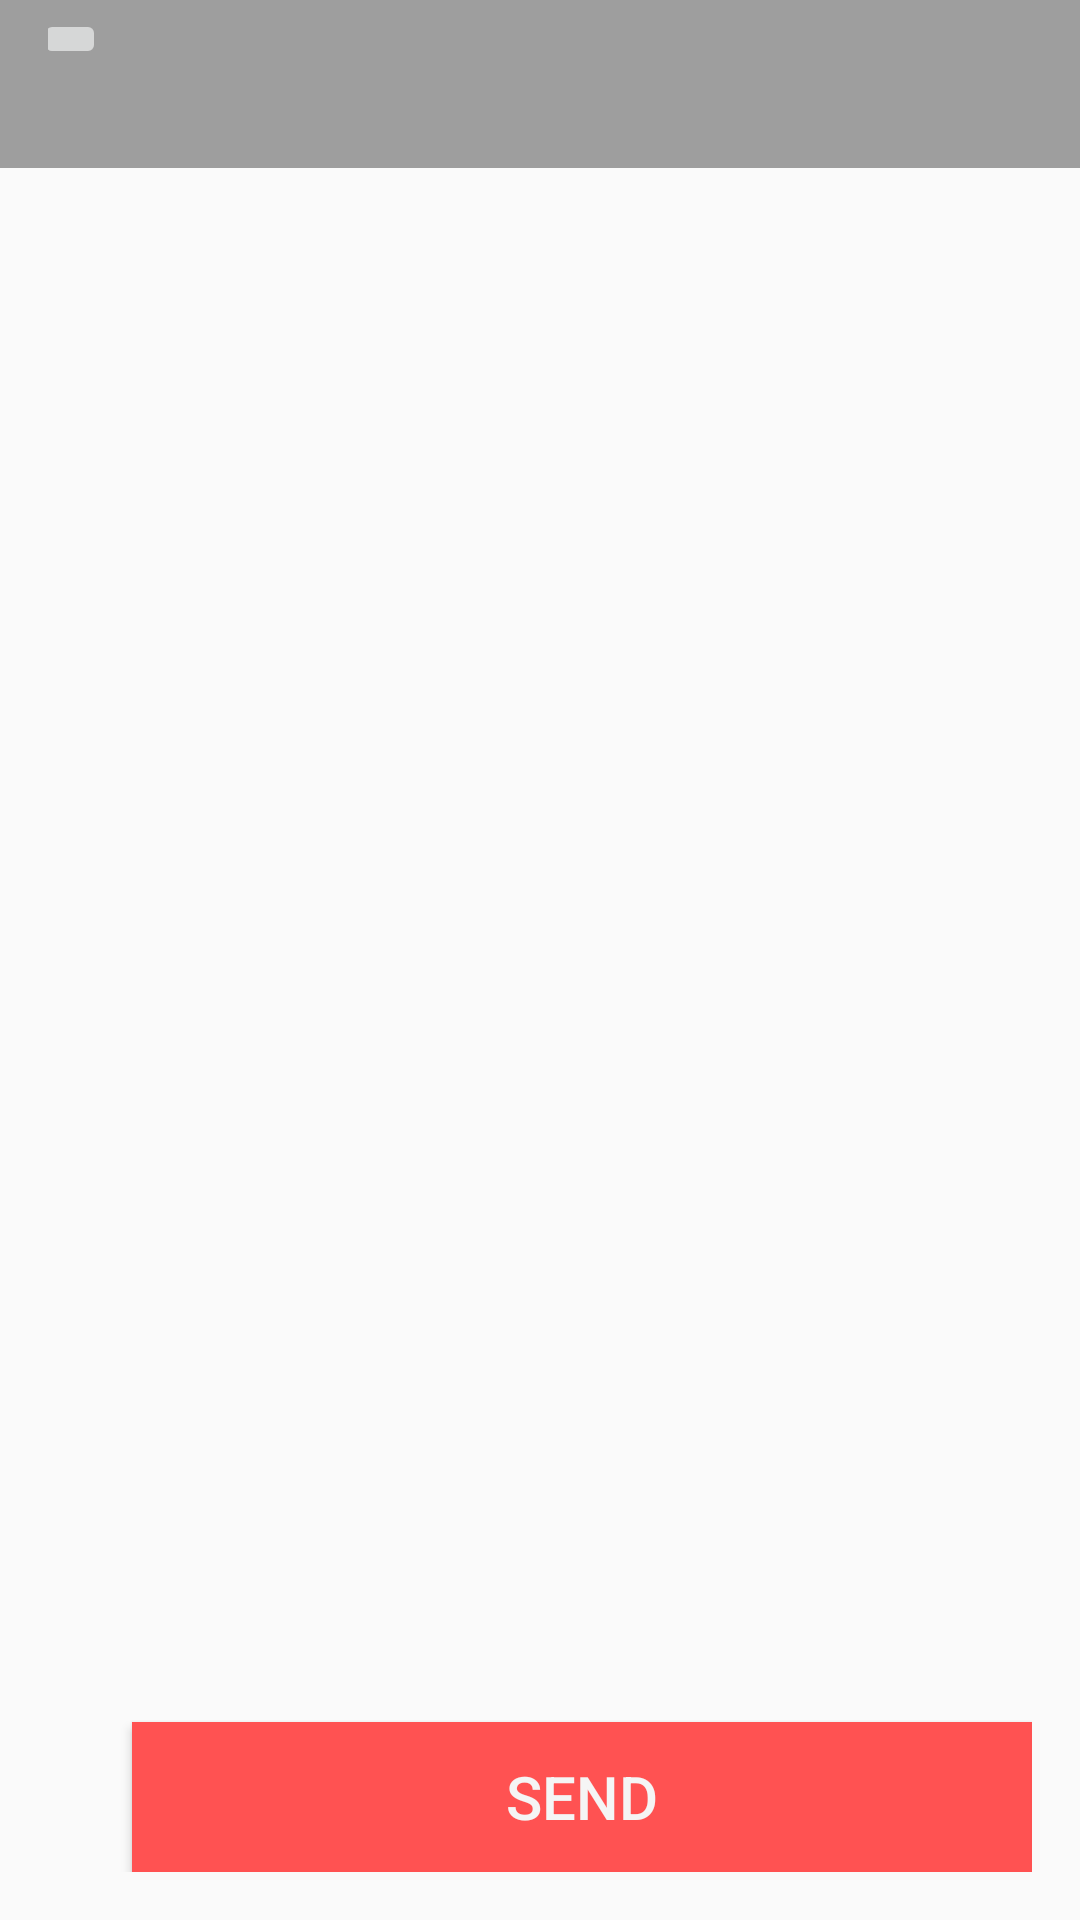

Reconstruct the res/layout file that produces this screen, plus the resources it refers to.
<!-- AndroidManifest.xml: application theme AppTheme -->
<!-- res/layout/activity_chat.xml -->
<RelativeLayout xmlns:android="http://schemas.android.com/apk/res/android"
    xmlns:tools="http://schemas.android.com/tools"
    android:layout_width="match_parent"
    android:layout_height="match_parent"
    tools:context=".ChatActivity">

    
    <include
        android:id="@+id/toolbar"
        layout="@layout/toolbar" />

    <RelativeLayout
        android:layout_width="fill_parent"
        android:layout_height="wrap_content"
        android:layout_below="@id/toolbar"
        android:padding="16dp">

        <ListView
            android:id="@+id/messages"
            android:layout_width="fill_parent"
            android:layout_height="wrap_content"
            android:layout_alignParentTop="true"></ListView>

        <Button
            android:id="@+id/sendbutton"
            android:layout_width="wrap_content"
            android:layout_height="wrap_content"
            android:layout_alignParentBottom="true"
            android:layout_alignParentRight="true"
            android:onClick="sendMessage"
            android:text="SEND" />

        <EditText
            android:id="@+id/new_message"
            android:layout_width="match_parent"
            android:layout_height="wrap_content"
            android:layout_alignParentBottom="true"
            android:layout_marginRight="20dp"
            android:layout_toLeftOf="@id/sendbutton" />
    </RelativeLayout>

</RelativeLayout>
<!-- res/layout/toolbar.xml (included above) -->
<?xml version="1.0" encoding="utf-8"?>
<merge xmlns:android="http://schemas.android.com/apk/res/android">

    <android.support.v7.widget.Toolbar
        android:id="@+id/toolbar"
        android:layout_width="match_parent"
        android:layout_height="wrap_content"
        android:layout_alignParentTop="true"
        android:background="#9E9E9E">

        <LinearLayout
            android:layout_width="fill_parent"
            android:layout_height="fill_parent"
            android:orientation="horizontal">

            <ImageButton
                android:id="@+id/logo"
                android:layout_width="wrap_content"
                android:layout_height="wrap_content"
                android:layout_marginLeft="-5dp"
                android:src="@drawable/back"
                android:layout_gravity="left"/>

            <ImageButton
                android:id="@+id/action_settings"
                android:visibility="invisible"
                android:layout_width="50dp"
                android:layout_height="50dp"
                android:icon="@drawable/settings"
                android:orderInCategory="100"
                android:title="@string/action_settings"
                android:layout_gravity="right"/>
        </LinearLayout>

    </android.support.v7.widget.Toolbar>

</merge>
<!-- resources referenced by this layout -->
<resources>
  <!-- drawable settings: png bitmap (drawable, 4902 bytes) -->
  <string name="action_settings">Settings</string>
  <style name="AppTheme" parent="Theme.AppCompat.Light.NoActionBar">
          
          <item name="android:editTextStyle">@style/App_EditTextStyle</item>
          <item name="android:buttonStyle">@style/App_ButtonStyle</item>
          <item name="android:spinnerItemStyle">@style/App_SpinnerItemStyle</item>
          <item name="android:spinnerDropDownItemStyle">@style/App_SpinnerDropDownItem</item>
          <item name="android:dropDownListViewStyle">@style/App_DropDownListViewStyle</item>
      </style>
  <style name="App_EditTextStyle" parent="Widget.AppCompat.EditText">
          <item name="android:textColor">#212121</item>
          <item name="android:paddingTop">16dp</item>
          <item name="android:paddingBottom">16dp</item>
          <item name="android:paddingLeft">8dp</item>
          <item name="android:paddingRight">8dp</item>
          <item name="android:textSize">17sp</item>
          <item name="android:textCursorDrawable">@null</item>
          <item name="android:background">#F5F5F5</item>
          <item name="android:textColorHint">#B6B6B6</item>
          <item name="android:height">50dp</item>
      </style>
  <style name="App_ButtonStyle" parent="Widget.AppCompat.Button">
          <item name="android:background">#FF5252</item>
          <item name="android:text">Continue</item>
          <item name="android:width">300dp</item>
          <item name="android:height">50dp</item>
          <item name="android:textColor">#F5F5F5</item>
          <item name="android:textSize">20sp</item>
          <item name="android:paddingTop">8dp</item>
          <item name="android:paddingBottom">8dp</item>
      </style>
  <style name="App_SpinnerItemStyle" parent="Base.Widget.AppCompat.TextView.SpinnerItem">
          <item name="android:textColor">#212121</item>
          <item name="android:background">#F5F5F5</item>
          <item name="android:paddingTop">16dp</item>
          <item name="android:paddingBottom">16dp</item>
          <item name="android:paddingLeft">8dp</item>
          <item name="android:paddingRight">8dp</item>
      </style>
  <style name="App_SpinnerDropDownItem" parent="Widget.AppCompat.Spinner.DropDown">
          <item name="android:textColor">#212121</item>
          <item name="android:background">#F5F5F5</item>
          <item name="android:paddingTop">16dp</item>
          <item name="android:paddingBottom">16dp</item>
          <item name="android:paddingLeft">8dp</item>
          <item name="android:paddingRight">8dp</item>
      </style>
  <style name="App_DropDownListViewStyle" parent="Widget.AppCompat.ListView.DropDown">
          <item name="android:dividerHeight">2dip</item>
          <item name="android:divider">#B6B6B6</item>
      </style>
</resources>
